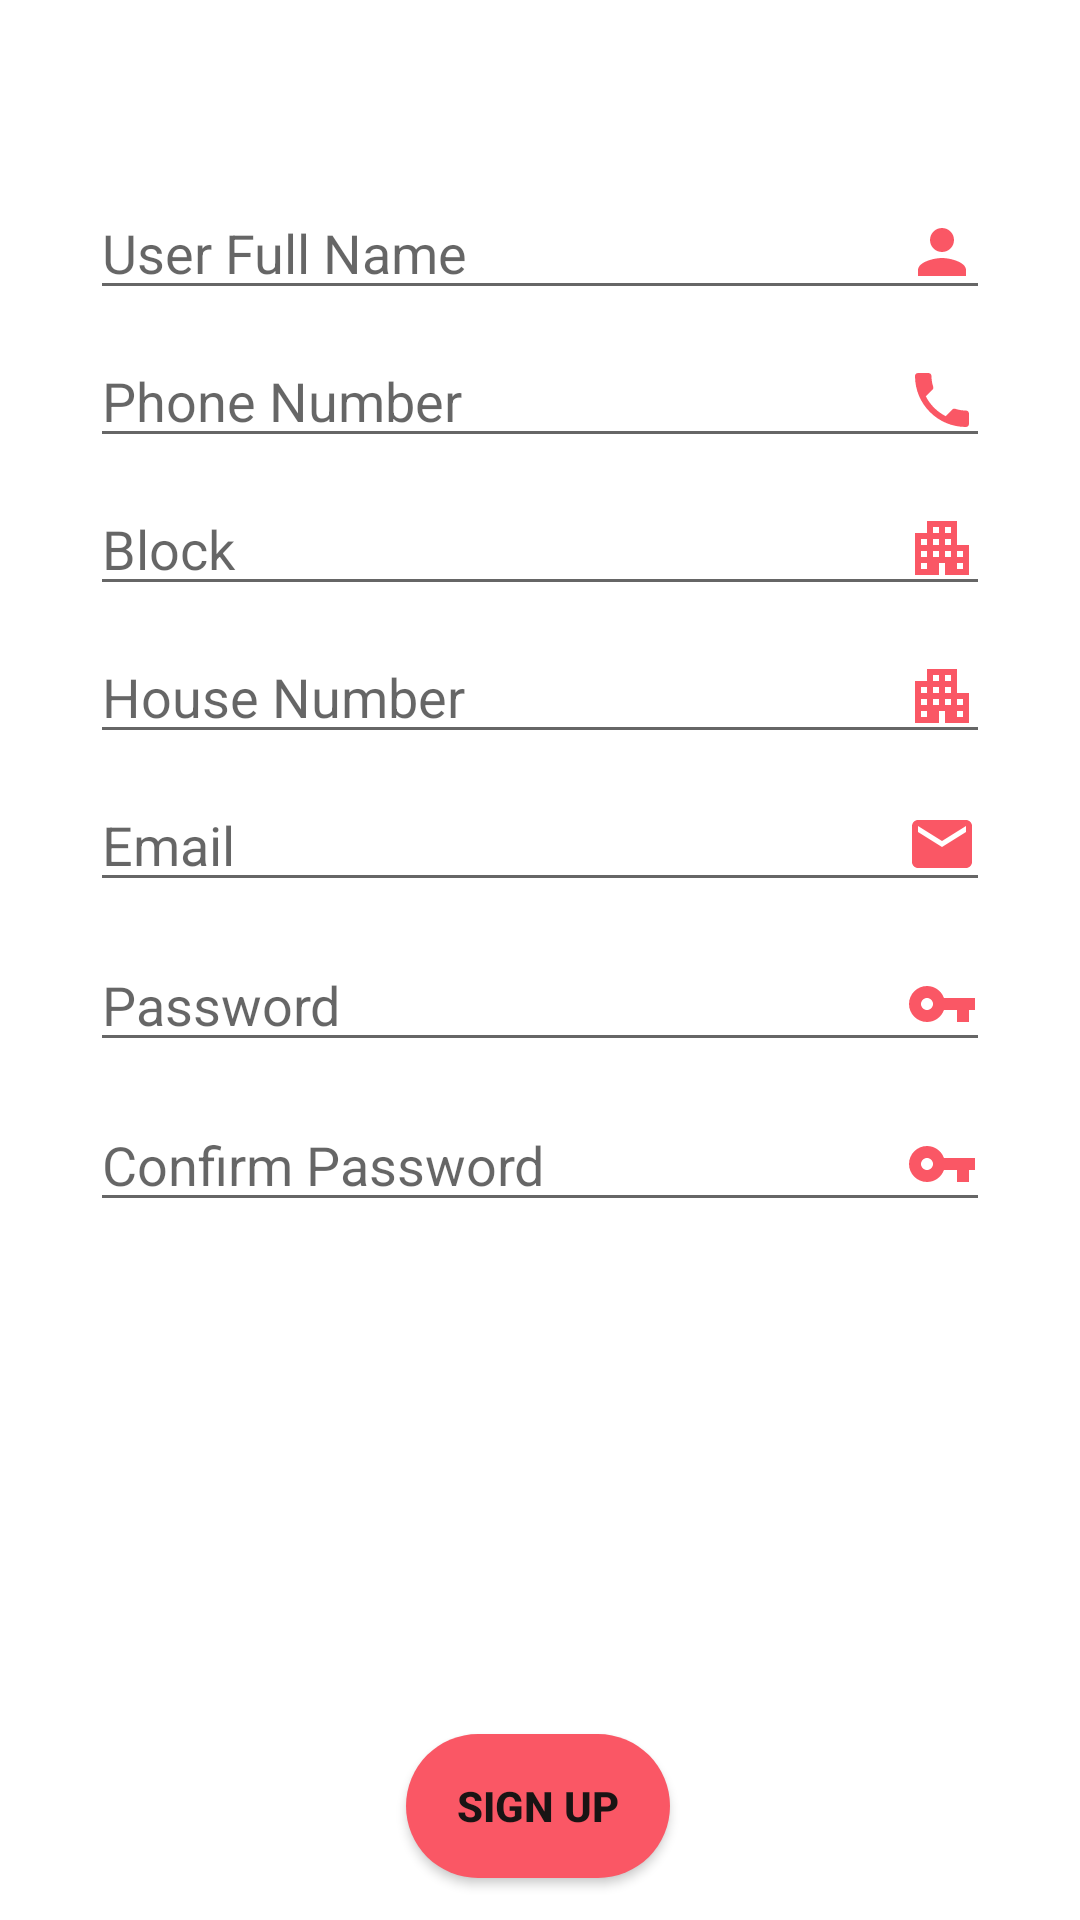

Reconstruct the res/layout file that produces this screen, plus the resources it refers to.
<!-- AndroidManifest.xml: application theme Theme.GateSecurutiyApp -->
<!-- res/layout/activity_signup.xml -->
<?xml version="1.0" encoding="utf-8"?>
<androidx.constraintlayout.widget.ConstraintLayout xmlns:android="http://schemas.android.com/apk/res/android"
    xmlns:app="http://schemas.android.com/apk/res-auto"
    xmlns:tools="http://schemas.android.com/tools"
    android:layout_width="match_parent"
    android:layout_height="match_parent"
    android:background="@drawable/design2"
    tools:context=".Signup">

    <TextView
        android:id="@+id/signuptext"
        android:layout_width="wrap_content"
        android:layout_height="wrap_content"
        android:fontFamily="casual"
        android:text="SIGNUP"
        android:textColor="@color/white"
        android:textSize="40sp"
        android:textStyle="bold"
        app:layout_constraintBottom_toBottomOf="parent"
        app:layout_constraintEnd_toEndOf="parent"
        app:layout_constraintStart_toStartOf="parent"
        app:layout_constraintTop_toTopOf="parent"
        app:layout_constraintVertical_bias="0.0" />

    <androidx.cardview.widget.CardView
        android:id="@+id/cardView1"
        android:layout_width="0dp"
        android:layout_height="550dp"
        android:layout_marginLeft="20dp"
        android:layout_marginRight="20dp"
        app:cardBackgroundColor="@android:color/transparent"
        app:cardCornerRadius="20dp"
        app:cardElevation="0dp"
        app:layout_constraintBottom_toBottomOf="parent"
        app:layout_constraintEnd_toEndOf="parent"
        app:layout_constraintStart_toStartOf="parent"
        app:layout_constraintTop_toTopOf="parent"
        app:layout_constraintVertical_bias="0.575">

        <androidx.constraintlayout.widget.ConstraintLayout
            android:id="@+id/cons1"
            android:layout_width="match_parent"
            android:layout_height="match_parent">



            <EditText
                android:id="@+id/editTextTextPersonName2"
                android:layout_width="300dp"
                android:layout_height="wrap_content"
                android:drawableEnd="@drawable/ic_baseline_perm_identity_24"
                android:ems="10"
                android:hint="User Full Name"
                android:inputType="textPersonName"
                android:textColor="@color/white"
                app:layout_constraintBottom_toBottomOf="parent"
                app:layout_constraintEnd_toEndOf="parent"
                app:layout_constraintHorizontal_bias="0.507"
                app:layout_constraintStart_toStartOf="parent"
                app:layout_constraintTop_toTopOf="@+id/cons1"
                app:layout_constraintVertical_bias="0.02" />

            <EditText
                android:id="@+id/editTextPhone"
                android:layout_width="300dp"
                android:layout_height="wrap_content"
                android:layout_marginTop="8dp"
                android:drawableEnd="@drawable/ic_baseline_phone_24"
                android:ems="10"
                android:hint="Phone Number"
                android:inputType="phone"
                android:textColor="@color/white"
                app:layout_constraintEnd_toEndOf="parent"
                app:layout_constraintHorizontal_bias="0.492"
                app:layout_constraintStart_toStartOf="parent"
                app:layout_constraintTop_toBottomOf="@+id/editTextTextPersonName2" />

            <EditText
                android:id="@+id/editTextTextPersonCity"
                android:layout_width="300dp"
                android:layout_height="wrap_content"
                android:layout_marginTop="8dp"
                android:drawableEnd="@drawable/ic_baseline_apartment_24"
                android:ems="10"
                android:hint="Block"
                android:inputType="textPersonName"
                android:textColor="@color/white"
                app:layout_constraintEnd_toEndOf="parent"
                app:layout_constraintHorizontal_bias="0.507"
                app:layout_constraintStart_toStartOf="parent"
                app:layout_constraintTop_toBottomOf="@+id/editTextPhone" />

            <EditText
                android:id="@+id/editTexthomenumber"
                android:layout_width="300dp"
                android:layout_height="wrap_content"
                android:layout_marginTop="8dp"
                android:drawableEnd="@drawable/ic_baseline_apartment_24"
                android:ems="10"
                android:hint="House Number"
                android:inputType="textPersonName"
                android:textColor="@color/white"
                app:layout_constraintEnd_toEndOf="parent"
                app:layout_constraintHorizontal_bias="0.507"
                app:layout_constraintStart_toStartOf="parent"
                app:layout_constraintTop_toBottomOf="@+id/editTextTextPersonCity" />

            <EditText
                android:id="@+id/editTextTextEmailAddress"
                android:layout_width="300dp"
                android:layout_height="wrap_content"
                android:layout_marginTop="8dp"
                android:drawableEnd="@drawable/ic_baseline_email_24"
                android:ems="10"
                android:hint="Email"
                android:inputType="textEmailAddress"
                android:textColor="@color/white"
                app:layout_constraintEnd_toEndOf="parent"
                app:layout_constraintHorizontal_bias="0.507"
                app:layout_constraintStart_toStartOf="parent"
                app:layout_constraintTop_toBottomOf="@+id/editTexthomenumber" />


            <EditText
                android:id="@+id/editTextTextPassword"
                android:layout_width="300dp"
                android:layout_height="wrap_content"
                android:layout_marginTop="12dp"
                android:drawableEnd="@drawable/ic_baseline_vpn_key_24"
                android:ems="10"
                android:hint="Password"
                android:inputType="textPassword"
                android:textColor="@color/white"
                app:layout_constraintEnd_toEndOf="parent"
                app:layout_constraintHorizontal_bias="0.492"
                app:layout_constraintStart_toStartOf="parent"
                app:layout_constraintTop_toBottomOf="@+id/editTextTextEmailAddress" />

            <EditText
                android:id="@+id/editTextTextPassword3"
                android:layout_width="300dp"
                android:layout_height="wrap_content"
                android:layout_marginTop="12dp"
                android:drawableEnd="@drawable/ic_baseline_vpn_key_24"
                android:ems="10"
                android:hint="Confirm Password"
                android:inputType="textPassword"
                android:textColor="@color/white"
                app:layout_constraintEnd_toEndOf="parent"
                app:layout_constraintHorizontal_bias="0.507"
                app:layout_constraintStart_toStartOf="parent"
                app:layout_constraintTop_toBottomOf="@+id/editTextTextPassword" />

        </androidx.constraintlayout.widget.ConstraintLayout>
    </androidx.cardview.widget.CardView>


    <Button
        android:id="@+id/button2"
        android:layout_width="wrap_content"
        android:layout_height="wrap_content"
        android:layout_marginTop="-24dp"
        android:background="@drawable/custom_button"
        android:text="SIGN UP"
        android:textColor="@color/appblack"
        android:textStyle="bold"
        app:layout_constraintEnd_toEndOf="parent"
        app:layout_constraintHorizontal_bias="0.498"
        app:layout_constraintStart_toStartOf="parent"
        app:layout_constraintTop_toBottomOf="@+id/cardView1" />

</androidx.constraintlayout.widget.ConstraintLayout>
<!-- resources referenced by this layout -->
<resources>
  <color name="appblack">#191414</color>
  <color name="white">#FFFFFFFF</color>
  <!-- drawable custom_button (drawable) -->
  <?xml version="1.0" encoding="utf-8"?>
  <shape xmlns:android="http://schemas.android.com/apk/res/android" android:shape="rectangle">
  <solid android:color="@color/apporange"/>
      <corners android:radius="100dp"/>
  </shape>
  <!-- drawable ic_baseline_apartment_24 (drawable) -->
  <vector android:height="24dp" android:tint="#FA5765"
      android:viewportHeight="24" android:viewportWidth="24"
      android:width="24dp" xmlns:android="http://schemas.android.com/apk/res/android">
      <path android:fillColor="@android:color/white" android:pathData="M17,11V3H7v4H3v14h8v-4h2v4h8V11H17zM7,19H5v-2h2V19zM7,15H5v-2h2V15zM7,11H5V9h2V11zM11,15H9v-2h2V15zM11,11H9V9h2V11zM11,7H9V5h2V7zM15,15h-2v-2h2V15zM15,11h-2V9h2V11zM15,7h-2V5h2V7zM19,19h-2v-2h2V19zM19,15h-2v-2h2V15z"/>
  </vector>
  <!-- drawable ic_baseline_email_24 (drawable) -->
  <vector android:height="24dp" android:tint="#FA5765"
      android:viewportHeight="24" android:viewportWidth="24"
      android:width="24dp" xmlns:android="http://schemas.android.com/apk/res/android">
      <path android:fillColor="@android:color/white" android:pathData="M20,4L4,4c-1.1,0 -1.99,0.9 -1.99,2L2,18c0,1.1 0.9,2 2,2h16c1.1,0 2,-0.9 2,-2L22,6c0,-1.1 -0.9,-2 -2,-2zM20,8l-8,5 -8,-5L4,6l8,5 8,-5v2z"/>
  </vector>
  <!-- drawable ic_baseline_perm_identity_24 (drawable) -->
  <vector android:height="24dp" android:tint="#FA5765"
      android:viewportHeight="24" android:viewportWidth="24"
      android:width="24dp" xmlns:android="http://schemas.android.com/apk/res/android">
      <path android:fillColor="@android:color/white" android:pathData="M12,12c2.21,0 4,-1.79 4,-4s-1.79,-4 -4,-4 -4,1.79 -4,4 1.79,4 4,4zM12,14c-2.67,0 -8,1.34 -8,4v2h16v-2c0,-2.66 -5.33,-4 -8,-4z"/>
  </vector>
  <!-- drawable ic_baseline_phone_24 (drawable) -->
  <vector android:height="24dp" android:tint="#FA5765"
      android:viewportHeight="24" android:viewportWidth="24"
      android:width="24dp" xmlns:android="http://schemas.android.com/apk/res/android">
      <path android:fillColor="@android:color/white" android:pathData="M6.62,10.79c1.44,2.83 3.76,5.14 6.59,6.59l2.2,-2.2c0.27,-0.27 0.67,-0.36 1.02,-0.24 1.12,0.37 2.33,0.57 3.57,0.57 0.55,0 1,0.45 1,1V20c0,0.55 -0.45,1 -1,1 -9.39,0 -17,-7.61 -17,-17 0,-0.55 0.45,-1 1,-1h3.5c0.55,0 1,0.45 1,1 0,1.25 0.2,2.45 0.57,3.57 0.11,0.35 0.03,0.74 -0.25,1.02l-2.2,2.2z"/>
  </vector>
  <!-- drawable ic_baseline_vpn_key_24 (drawable) -->
  <vector android:height="24dp" android:tint="#FA5765"
      android:viewportHeight="24" android:viewportWidth="24"
      android:width="24dp" xmlns:android="http://schemas.android.com/apk/res/android">
      <path android:fillColor="@android:color/white" android:pathData="M12.65,10C11.83,7.67 9.61,6 7,6c-3.31,0 -6,2.69 -6,6s2.69,6 6,6c2.61,0 4.83,-1.67 5.65,-4H17v4h4v-4h2v-4H12.65zM7,14c-1.1,0 -2,-0.9 -2,-2s0.9,-2 2,-2 2,0.9 2,2 -0.9,2 -2,2z"/>
  </vector>
  <style name="Theme.GateSecurutiyApp" parent="Theme.MaterialComponents.DayNight.DarkActionBar">
          
          <item name="colorPrimary">@color/apporange</item>
          <item name="colorPrimaryVariant">@color/appblack</item>
          <item name="colorOnPrimary">@color/white</item>
          
          <item name="colorSecondary">@color/apporange</item>
          <item name="colorSecondaryVariant">@color/apporange</item>
          <item name="colorOnSecondary">@color/black</item>
          
          <item name="android:statusBarColor" tools:targetApi="l">?attr/colorPrimaryVariant</item>
          
      </style>
  <color name="apporange">#FA5765</color>
  <color name="black">#FF000000</color>
</resources>
